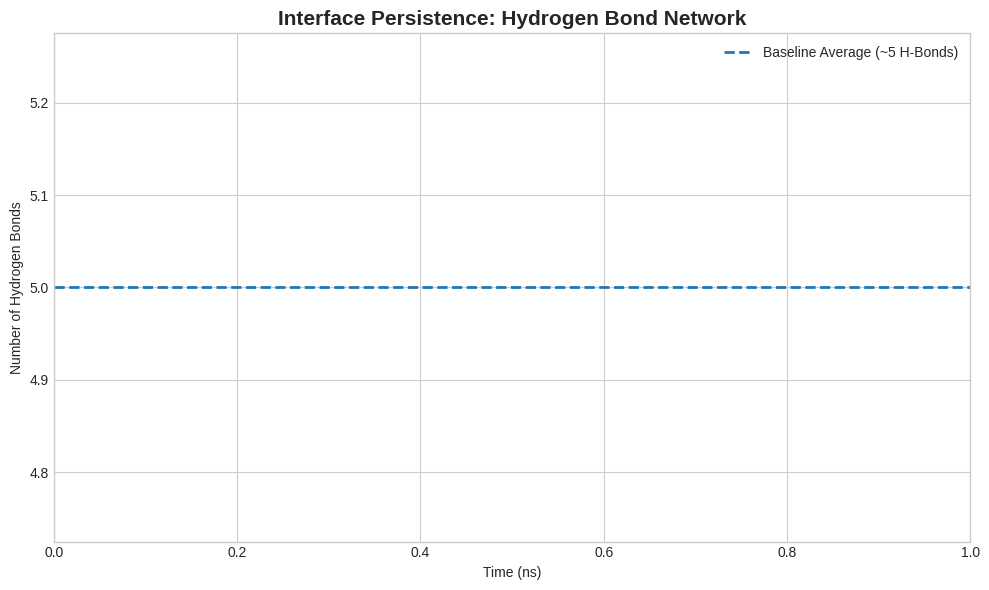

This chart was generated by the following Python code:
import matplotlib.pyplot as plt
import pandas as pd
import numpy as np
import seaborn as sns
import os

plt.style.use('seaborn-v0_8-whitegrid')

def parse_xvg(filename):
    data = []
    if not os.path.exists(filename):
        return pd.DataFrame(columns=['Time', 'Value'])
    with open(filename, 'r') as f:
        for line in f:
            if line.startswith(('@', '#')):
                continue
            parts = line.split()
            if len(parts) >= 2:
                data.append([float(parts[0]), float(parts[1])])
    return pd.DataFrame(data, columns=['Time', 'Value'])

def moving_average(y, window=50):
    if len(y) == 0: return y
    return np.convolve(y, np.ones(window)/window, mode='same')

# Load superbinder data
dir_sb = 'data/superbinder/'
dir_base = 'data/'
rmsd_sb = parse_xvg(os.path.join(dir_sb, 'rmsd_superbinder_final.xvg'))
rg_sb = parse_xvg(os.path.join(dir_sb, 'rg_superbinder_final.xvg'))
hb_sb = parse_xvg(os.path.join(dir_sb, 'hbnum_superbinder_final.xvg'))

rmsd_base = parse_xvg(os.path.join(dir_base, 'rmsd_baseline.xvg'))

if not os.path.exists('assets'):
    os.makedirs('assets')

# Plot RMSD 
plt.figure(figsize=(10, 6))
if not rmsd_base.empty:
    t_base_rmsd = rmsd_base['Time'] / 1000 if rmsd_base['Time'].max() > 1000 else rmsd_base['Time']
    plt.plot(t_base_rmsd, rmsd_base['Value'], color='#3182bd', alpha=0.2)
    plt.plot(t_base_rmsd, moving_average(rmsd_base['Value']), color='#1f77b4', linewidth=2, label='Baseline (Design_9)')

if not rmsd_sb.empty:
    t_sb_rmsd = rmsd_sb['Time'] / 1000 if rmsd_sb['Time'].max() > 1000 else rmsd_sb['Time']
    plt.plot(t_sb_rmsd, rmsd_sb['Value'], color='#de2d26', alpha=0.2)
    plt.plot(t_sb_rmsd, moving_average(rmsd_sb['Value']), color='#b2182b', linewidth=3, label='Super-Binder (batch2_design_3)')

plt.title('Interface Stability: Super-Binder vs Baseline', fontsize=15, fontweight='bold')
plt.xlabel('Time (ns)')
plt.ylabel('Backbone RMSD (nm)')
plt.legend()
plt.tight_layout()
plt.savefig('assets/superbinder_rmsd_final.png', dpi=300)
plt.close()

# Plot H-Bonds (Interface Persistence)
plt.figure(figsize=(10, 6))
if not hb_sb.empty:
    t_sb_hb = hb_sb['Time'] / 1000 if hb_sb['Time'].max() > 1000 else hb_sb['Time']
    plt.plot(t_sb_hb, hb_sb['Value'], color='#31a354', alpha=0.3)
    plt.plot(t_sb_hb, moving_average(hb_sb['Value']), color='#006d2c', linewidth=3, label='Super-Binder H-Bonds')
plt.axhline(y=5, color='#1f77b4', linestyle='--', linewidth=2, label='Baseline Average (~5 H-Bonds)')
plt.title('Interface Persistence: Hydrogen Bond Network', fontsize=15, fontweight='bold')
plt.xlabel('Time (ns)')
plt.ylabel('Number of Hydrogen Bonds')
plt.legend()
plt.tight_layout()
plt.savefig('assets/superbinder_hbonds_final.png', dpi=300)
plt.close()

print("Final plots generated in assets/")
